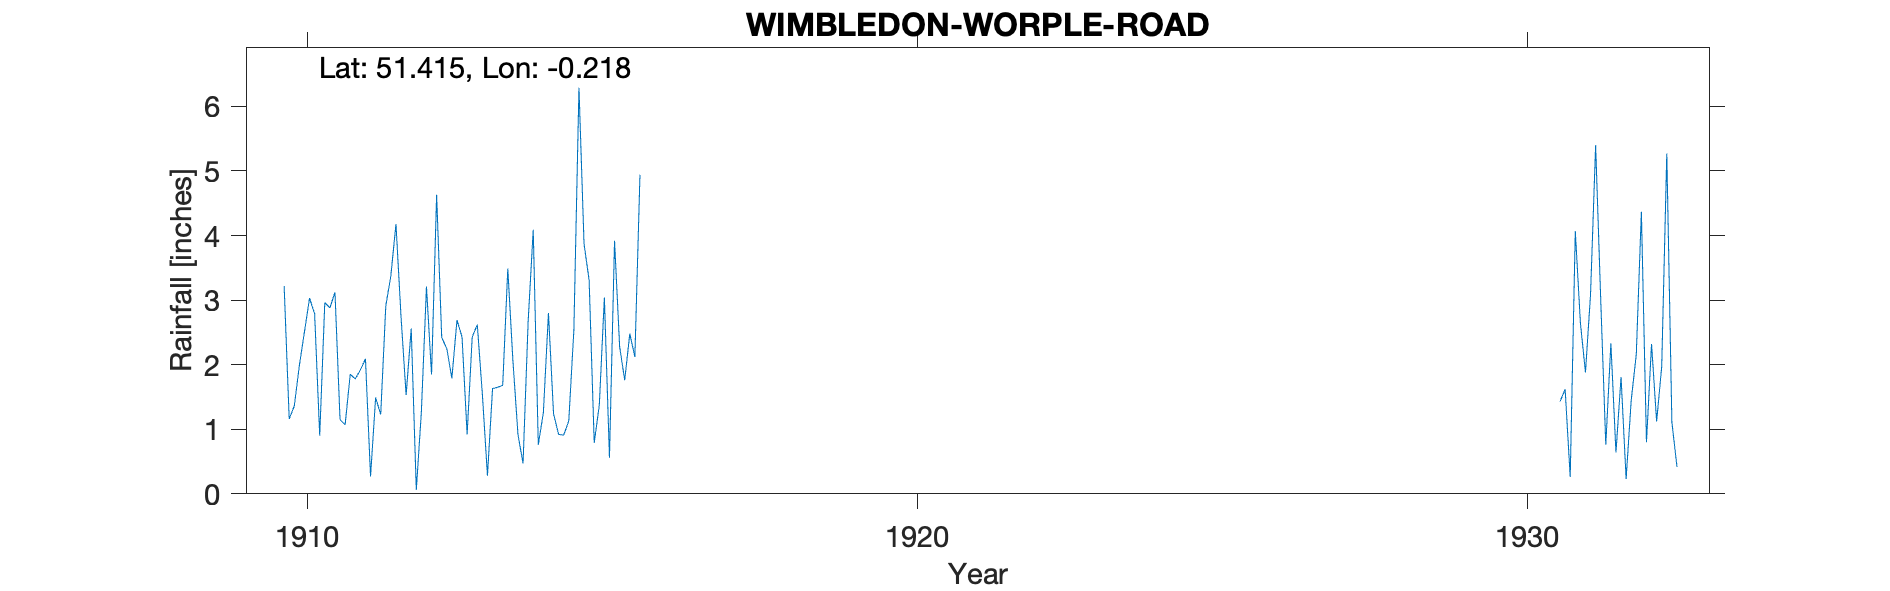

Values plotted in this chart, from the file beside it:
WIMBLEDON-WORPLE-ROAD, , , , , , , , , , , , , , , , , , , , , , , 
Grid ref, TQ240700, Long, -0.2183, Lat, 51.42, Elevation, 75, ft., , , , , , , , , , , , , , , 
Station no, 160, , , , , , , , , , , , , , , , , , , , , , 
, 1910, 1911, 1912, 1913, 1914, 1915, 1916, 1917, 1918, 1919, 1920, 1921, 1922, 1923, 1924, 1925, 1926, 1927, 1928, 1929, 1930, 1931, 1932
January, , 1.15, 2.74, 2.43, 0.47, 3.87, , , , , , , , , , , , , , , , 1.43, 1.81
February, 3.22, 1.07, 1.53, 0.92, 2.66, 3.31, , , , , , , , , , , , , , , , 1.62, 0.23
March, 1.16, 1.85, 2.56, 2.43, 4.09, 0.79, , , , , , , , , , , , , , , , 0.26, 1.45
April, 1.36, 1.78, 0.06, 2.62, 0.76, 1.37, , , , , , , , , , , , , , , , 4.07, 2.16
May, 1.99, 1.92, 1.27, 1.54, 1.26, 3.04, , , , , , , , , , , , , , , , 2.65, 4.37
June, 2.51, 2.09, 3.21, 0.28, 2.8, 0.56, , , , , , , , , , , , , , , , 1.88, 0.8
July, 3.03, 0.27, 1.85, 1.63, 1.24, 3.92, , , , , , , , , , , , , , , , 3.09, 2.32
August, 2.79, 1.49, 4.63, 1.65, 0.92, 2.28, , , , , , , , , , , , , , , , 5.4, 1.12
September, 0.9, 1.23, 2.42, 1.68, 0.91, 1.76, , , , , , , , , , , , , , , , 3.01, 1.97
October, 2.96, 2.91, 2.25, 3.49, 1.13, 2.48, , , , , , , , , , , , , , , , 0.76, 5.27
November, 2.88, 3.38, 1.79, 2.07, 2.54, 2.12, , , , , , , , , , , , , , , , 2.33, 1.11
December, 3.12, 4.18, 2.69, 0.92, 6.29, 4.94, , , , , , , , , , , , , , , , 0.64, 0.42
Total, , 23.32, 27, 21.66, 25.07, 30.44, , , , , , , , , , , , 33.94, 26.78, 21.96, 25.36, 27.14, 23.03
NGR is on Worple Road and matches altitu…, , , , , , , , , , , , , , , , , , , , , , , 
Gaps in record but also 1920s record she…, , , , , , , , , , , , , , , , , , , , , , , 
